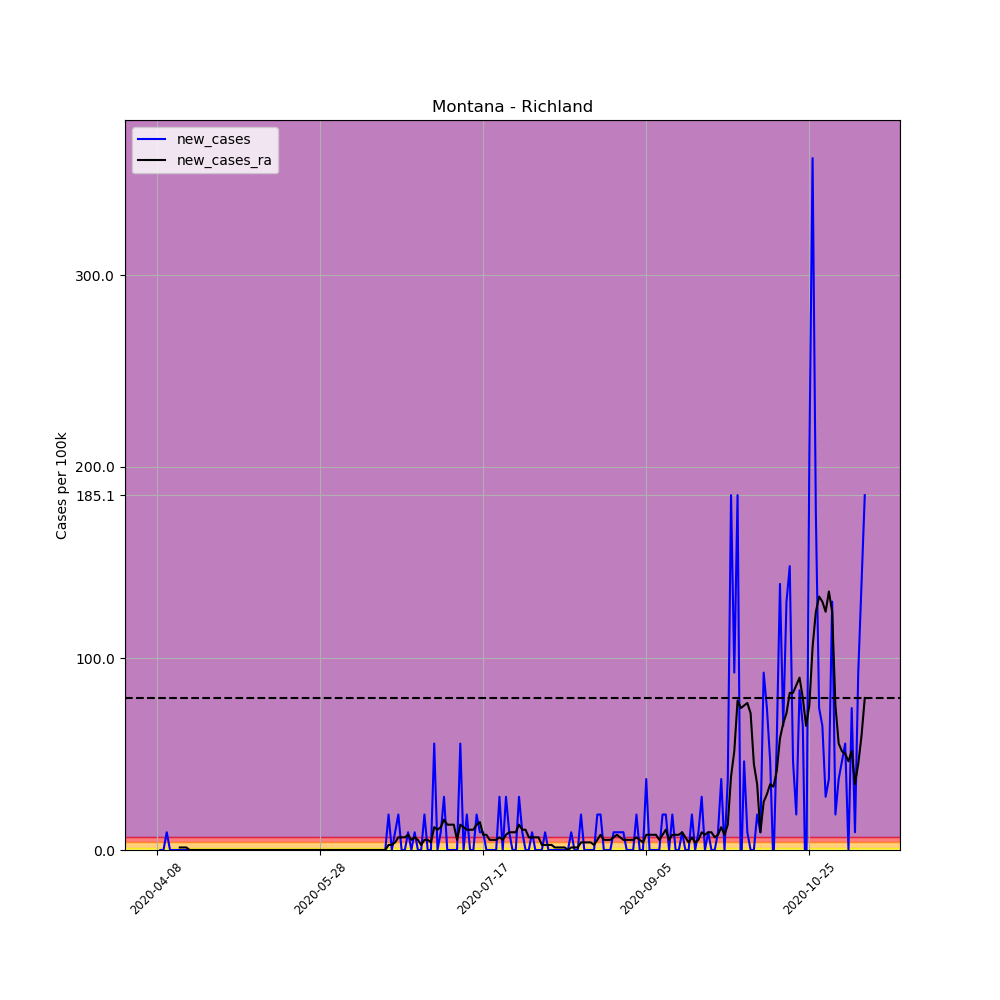

The file beside this chart, header and first rows:
, date, county, state, fips, cases, deaths, COUNTY, STNAME, CTYNAME, POPESTIMATE2019, per_100k, per_100k_ra, new_cases, new_cases_ra
589365, 2020-04-08, Richland, Montana, 30083, 2, 0, 83, Montana, Richland, 10803, 18.51, , , 
589366, 2020-04-09, Richland, Montana, 30083, 2, 0, 83, Montana, Richland, 10803, 18.51, , 0.0, 
589367, 2020-04-10, Richland, Montana, 30083, 2, 0, 83, Montana, Richland, 10803, 18.51, , 0.0, 
589368, 2020-04-11, Richland, Montana, 30083, 3, 0, 83, Montana, Richland, 10803, 27.77, , 9.257, 
589369, 2020-04-12, Richland, Montana, 30083, 3, 0, 83, Montana, Richland, 10803, 27.77, , 0.0, 
589370, 2020-04-13, Richland, Montana, 30083, 3, 0, 83, Montana, Richland, 10803, 27.77, , 0.0, 
589371, 2020-04-14, Richland, Montana, 30083, 3, 0, 83, Montana, Richland, 10803, 27.77, 23.8, 0.0, 
589372, 2020-04-15, Richland, Montana, 30083, 3, 0, 83, Montana, Richland, 10803, 27.77, 25.13, 0.0, 1.322
589373, 2020-04-16, Richland, Montana, 30083, 3, 0, 83, Montana, Richland, 10803, 27.77, 26.45, 0.0, 1.322
589374, 2020-04-17, Richland, Montana, 30083, 3, 0, 83, Montana, Richland, 10803, 27.77, 27.77, 0.0, 1.322
589375, 2020-04-18, Richland, Montana, 30083, 3, 0, 83, Montana, Richland, 10803, 27.77, 27.77, 0.0, 0.0
589376, 2020-04-19, Richland, Montana, 30083, 3, 0, 83, Montana, Richland, 10803, 27.77, 27.77, 0.0, 0.0
589377, 2020-04-20, Richland, Montana, 30083, 3, 0, 83, Montana, Richland, 10803, 27.77, 27.77, 0.0, 0.0
589378, 2020-04-21, Richland, Montana, 30083, 3, 0, 83, Montana, Richland, 10803, 27.77, 27.77, 0.0, 0.0
589379, 2020-04-22, Richland, Montana, 30083, 3, 0, 83, Montana, Richland, 10803, 27.77, 27.77, 0.0, 0.0
589380, 2020-04-23, Richland, Montana, 30083, 3, 0, 83, Montana, Richland, 10803, 27.77, 27.77, 0.0, 0.0
589381, 2020-04-24, Richland, Montana, 30083, 3, 0, 83, Montana, Richland, 10803, 27.77, 27.77, 0.0, 0.0
589382, 2020-04-25, Richland, Montana, 30083, 3, 0, 83, Montana, Richland, 10803, 27.77, 27.77, 0.0, 0.0
589383, 2020-04-26, Richland, Montana, 30083, 3, 0, 83, Montana, Richland, 10803, 27.77, 27.77, 0.0, 0.0
589384, 2020-04-27, Richland, Montana, 30083, 3, 0, 83, Montana, Richland, 10803, 27.77, 27.77, 0.0, 0.0
589385, 2020-04-28, Richland, Montana, 30083, 3, 0, 83, Montana, Richland, 10803, 27.77, 27.77, 0.0, 0.0
589386, 2020-04-29, Richland, Montana, 30083, 3, 0, 83, Montana, Richland, 10803, 27.77, 27.77, 0.0, 0.0
589387, 2020-04-30, Richland, Montana, 30083, 3, 0, 83, Montana, Richland, 10803, 27.77, 27.77, 0.0, 0.0
589388, 2020-05-01, Richland, Montana, 30083, 3, 0, 83, Montana, Richland, 10803, 27.77, 27.77, 0.0, 0.0
589389, 2020-05-02, Richland, Montana, 30083, 3, 0, 83, Montana, Richland, 10803, 27.77, 27.77, 0.0, 0.0
589390, 2020-05-03, Richland, Montana, 30083, 3, 0, 83, Montana, Richland, 10803, 27.77, 27.77, 0.0, 0.0
589391, 2020-05-04, Richland, Montana, 30083, 3, 0, 83, Montana, Richland, 10803, 27.77, 27.77, 0.0, 0.0
589392, 2020-05-05, Richland, Montana, 30083, 3, 0, 83, Montana, Richland, 10803, 27.77, 27.77, 0.0, 0.0
589393, 2020-05-06, Richland, Montana, 30083, 3, 0, 83, Montana, Richland, 10803, 27.77, 27.77, 0.0, 0.0
589394, 2020-05-07, Richland, Montana, 30083, 3, 0, 83, Montana, Richland, 10803, 27.77, 27.77, 0.0, 0.0
589395, 2020-05-08, Richland, Montana, 30083, 3, 0, 83, Montana, Richland, 10803, 27.77, 27.77, 0.0, 0.0
589396, 2020-05-09, Richland, Montana, 30083, 3, 0, 83, Montana, Richland, 10803, 27.77, 27.77, 0.0, 0.0
589397, 2020-05-10, Richland, Montana, 30083, 3, 0, 83, Montana, Richland, 10803, 27.77, 27.77, 0.0, 0.0
589398, 2020-05-11, Richland, Montana, 30083, 3, 0, 83, Montana, Richland, 10803, 27.77, 27.77, 0.0, 0.0
589399, 2020-05-12, Richland, Montana, 30083, 3, 0, 83, Montana, Richland, 10803, 27.77, 27.77, 0.0, 0.0
589400, 2020-05-13, Richland, Montana, 30083, 3, 0, 83, Montana, Richland, 10803, 27.77, 27.77, 0.0, 0.0
589401, 2020-05-14, Richland, Montana, 30083, 3, 0, 83, Montana, Richland, 10803, 27.77, 27.77, 0.0, 0.0
589402, 2020-05-15, Richland, Montana, 30083, 3, 0, 83, Montana, Richland, 10803, 27.77, 27.77, 0.0, 0.0
589403, 2020-05-16, Richland, Montana, 30083, 3, 0, 83, Montana, Richland, 10803, 27.77, 27.77, 0.0, 0.0
589404, 2020-05-17, Richland, Montana, 30083, 3, 0, 83, Montana, Richland, 10803, 27.77, 27.77, 0.0, 0.0
589405, 2020-05-18, Richland, Montana, 30083, 3, 0, 83, Montana, Richland, 10803, 27.77, 27.77, 0.0, 0.0
589406, 2020-05-19, Richland, Montana, 30083, 3, 0, 83, Montana, Richland, 10803, 27.77, 27.77, 0.0, 0.0
589407, 2020-05-20, Richland, Montana, 30083, 3, 0, 83, Montana, Richland, 10803, 27.77, 27.77, 0.0, 0.0
589408, 2020-05-21, Richland, Montana, 30083, 3, 0, 83, Montana, Richland, 10803, 27.77, 27.77, 0.0, 0.0
589409, 2020-05-22, Richland, Montana, 30083, 3, 0, 83, Montana, Richland, 10803, 27.77, 27.77, 0.0, 0.0
589410, 2020-05-23, Richland, Montana, 30083, 3, 0, 83, Montana, Richland, 10803, 27.77, 27.77, 0.0, 0.0
589411, 2020-05-24, Richland, Montana, 30083, 3, 0, 83, Montana, Richland, 10803, 27.77, 27.77, 0.0, 0.0
589412, 2020-05-25, Richland, Montana, 30083, 3, 0, 83, Montana, Richland, 10803, 27.77, 27.77, 0.0, 0.0
589413, 2020-05-26, Richland, Montana, 30083, 3, 0, 83, Montana, Richland, 10803, 27.77, 27.77, 0.0, 0.0
589414, 2020-05-27, Richland, Montana, 30083, 3, 0, 83, Montana, Richland, 10803, 27.77, 27.77, 0.0, 0.0
589415, 2020-05-28, Richland, Montana, 30083, 3, 0, 83, Montana, Richland, 10803, 27.77, 27.77, 0.0, 0.0
589416, 2020-05-29, Richland, Montana, 30083, 3, 0, 83, Montana, Richland, 10803, 27.77, 27.77, 0.0, 0.0
589417, 2020-05-30, Richland, Montana, 30083, 3, 0, 83, Montana, Richland, 10803, 27.77, 27.77, 0.0, 0.0
589418, 2020-05-31, Richland, Montana, 30083, 3, 0, 83, Montana, Richland, 10803, 27.77, 27.77, 0.0, 0.0
589419, 2020-06-01, Richland, Montana, 30083, 3, 0, 83, Montana, Richland, 10803, 27.77, 27.77, 0.0, 0.0
589420, 2020-06-02, Richland, Montana, 30083, 3, 0, 83, Montana, Richland, 10803, 27.77, 27.77, 0.0, 0.0
589421, 2020-06-03, Richland, Montana, 30083, 3, 0, 83, Montana, Richland, 10803, 27.77, 27.77, 0.0, 0.0
589422, 2020-06-04, Richland, Montana, 30083, 3, 0, 83, Montana, Richland, 10803, 27.77, 27.77, 0.0, 0.0
589423, 2020-06-05, Richland, Montana, 30083, 3, 0, 83, Montana, Richland, 10803, 27.77, 27.77, 0.0, 0.0
589424, 2020-06-06, Richland, Montana, 30083, 3, 0, 83, Montana, Richland, 10803, 27.77, 27.77, 0.0, 0.0
... 158 more rows
